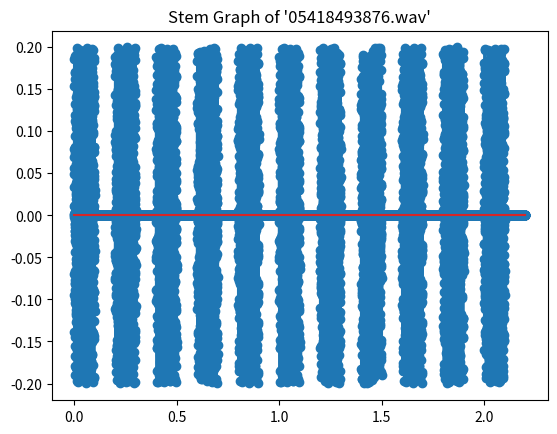
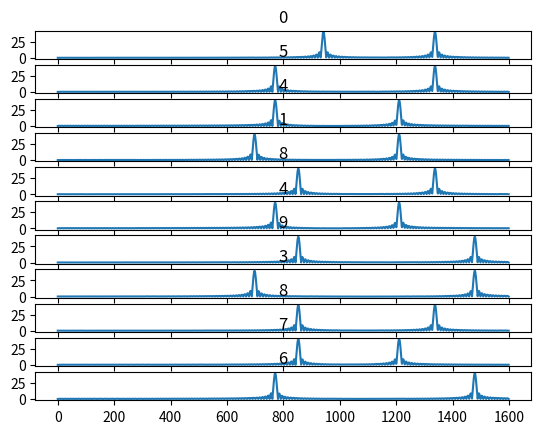

Python code for these plots, in order: (Note: this script raises an exception after producing the figures.)
from scipy.io import wavfile
from scipy.fft import fft
from scipy.signal import find_peaks
import matplotlib.pyplot as plt
import numpy as np

#soru 1
fs = 8000

myNumber = "05418493876"

DTMF_array = [(941,1336),(697,1209),(697, 1336),(697, 1477),(770, 1209),(770, 1336),(770, 1477),(852, 1209),(852, 1336),(852, 1477),(941, 1209),(941, 1477)]
phoneNumber = []
zeroList = [0]*800
amplitude = 0.1
t = np.linspace(0, 0.1, 800)
for i in range (len(myNumber)):
    tmp = amplitude * np.sin(2*np.pi*DTMF_array[int(myNumber[i])][0]*t) + amplitude * np.sin(2*np.pi*DTMF_array[int(myNumber[i])][1]*t)
    phoneNumber.extend(tmp)
    phoneNumber.extend(zeroList)
phoneNumber = np.array(phoneNumber)

t = np.linspace(0,len(phoneNumber)/8000, len(phoneNumber))
plt.plot(t, phoneNumber)
plt.title("Plot Graph of '05418493876.wav'")
plt.show()
plt.stem(t, phoneNumber)
plt.title("Stem Graph of '05418493876.wav'")
plt.show()

wavfile.write("05418493876.wav", fs, phoneNumber.astype(np.float32))

#soru 2
fs, phoneNumber = wavfile.read("05418493876.wav")

length = np.floor(len(phoneNumber)/len(myNumber))
length = int(length)
button = np.empty
x = np.arange(0, length)
myPhoneNumber = []
figure = plt.figure("Telephone Number Frequency of '05418493876.wav'")
for i in range (len(myNumber)):
    button = phoneNumber[length*i:length*(i+1)]
    FFT = fft(button, fs)
    
    peaks = find_peaks(np.abs(FFT),22)
    index = DTMF_array.index((peaks[0][0]-1, peaks[0][1]-2))
    myPhoneNumber.append(index)
    addSubPlot = figure.add_subplot(11, 1, i+1)
    addSubPlot.plot(x, np.abs(FFT[0:length]))
    addSubPlot.set_title(myPhoneNumber[i])
plt.show()


print(f"Password = {myPhoneNumber}")

#soru 3
fs, phoneNumber = wavfile.read("Ornek.wav")


t = np.linspace(0,len(phoneNumber)/fs, len(phoneNumber))
plt.plot(t, phoneNumber)
plt.title("Plot Graph of 'Ornek.wav'")
plt.show()
plt.stem(t, phoneNumber)
plt.title("Stem Graph of 'Ornek.wav'")
plt.show()

length = np.floor(len(phoneNumber)/11)
length = int(length)
button = np.empty
myPhoneNumber = []
x = np.arange(500, length)
figure = plt.figure("Telephone Number Frequency of 'Ornek.wav'")
for i in range (11):
    button = phoneNumber[length*i:length*(i+1)]
    
    FFT = fft(button, fs)
    peaks = find_peaks(np.abs(FFT[500:length]),17000)
    
    index = DTMF_array.index((peaks[0][0]+500, peaks[0][1]+500))
    myPhoneNumber.append(index)
    addSubPlot = figure.add_subplot(11, 1, i+1)
    addSubPlot.plot(x, np.abs(FFT[500:length]))
    addSubPlot.set_title(myPhoneNumber[i])
plt.show()
print(f"Password = {myPhoneNumber}")